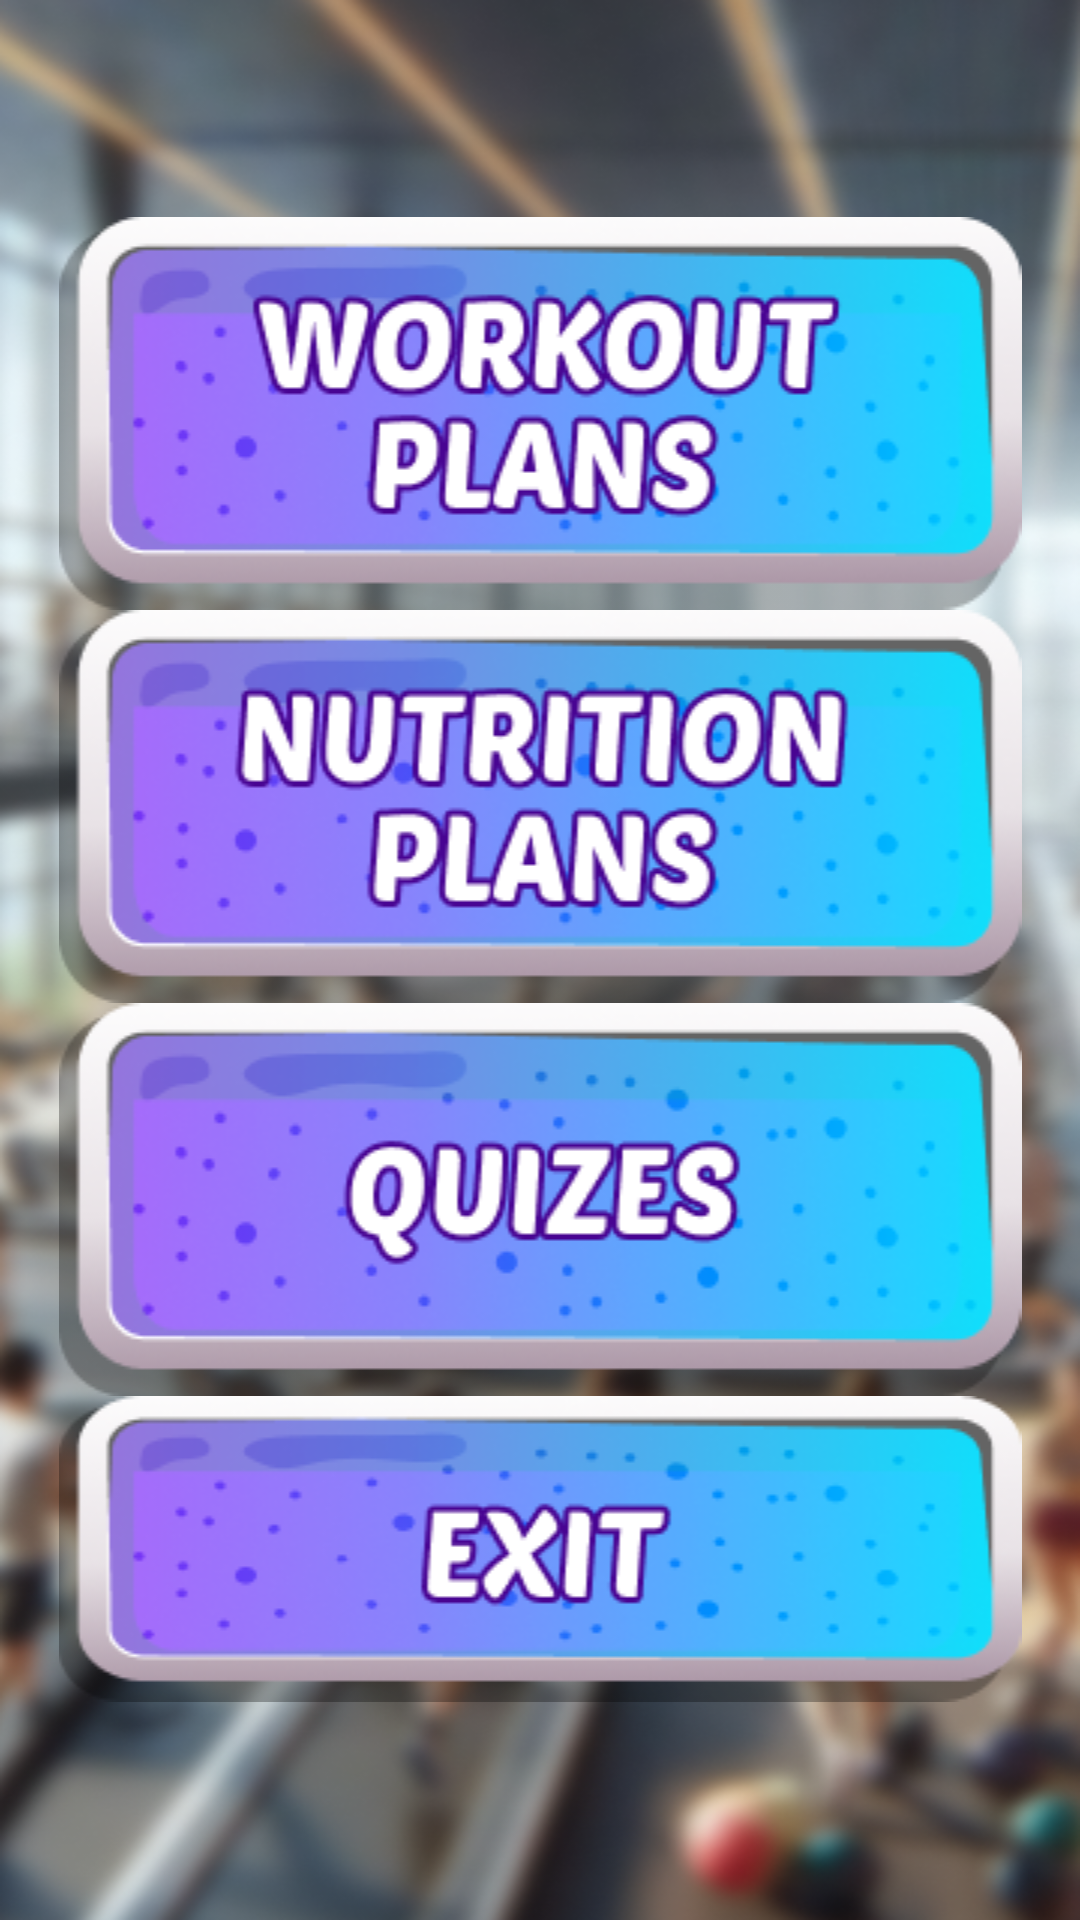

Produce the Android XML layout that renders to this screen, including the resource entries it uses.
<!-- AndroidManifest.xml: application theme Theme.TrainRabbit. -->
<!-- res/layout/activity_main.xml -->
<?xml version="1.0" encoding="utf-8"?>
<LinearLayout xmlns:android="http://schemas.android.com/apk/res/android"
    xmlns:tools="http://schemas.android.com/tools"
    android:id="@+id/main"
    android:layout_width="match_parent"
    android:layout_height="match_parent"
    android:background="@drawable/bgmain"
    android:orientation="vertical"
    android:layout_gravity="center"
    android:gravity="center"
    android:layout_centerInParent="true"
    tools:context=".MainActivity">



    <ImageView
        android:id="@+id/WorkoutBtn"
        android:layout_width="match_parent"
        android:layout_height="wrap_content"
        android:src="@drawable/button1"
        />

    <ImageView
        android:id="@+id/NutritionBtn"
        android:layout_width="match_parent"
        android:layout_height="wrap_content"
        android:src="@drawable/button2"
        />

    <ImageView
        android:id="@+id/QuizBtn"
        android:layout_width="match_parent"
        android:layout_height="wrap_content"
        android:src="@drawable/quizbtn"
        />

    <ImageView
        android:id="@+id/ExtBtn"
        android:layout_width="match_parent"
        android:layout_height="wrap_content"
        android:src="@drawable/extbtn"
        />





</LinearLayout>
<!-- resources referenced by this layout -->
<resources>
  <!-- drawable bgmain: png bitmap (drawable, 501945 bytes) -->
  <!-- drawable button1: png bitmap (drawable, 34812 bytes) -->
  <!-- drawable button2: png bitmap (drawable, 33944 bytes) -->
  <!-- drawable extbtn: png bitmap (drawable, 25582 bytes) -->
  <!-- drawable quizbtn: png bitmap (drawable, 32814 bytes) -->
  <style name="Theme.TrainRabbit." parent="Theme.MaterialComponents.DayNight.NoActionBar">
          
          <item name="colorPrimary">@color/purple_500</item>
          <item name="colorPrimaryVariant">#491778</item>
          <item name="colorOnPrimary">@color/white</item>
          
          <item name="colorSecondary">@color/teal_200</item>
          <item name="colorSecondaryVariant">@color/teal_700</item>
          <item name="colorOnSecondary">@color/black</item>
          
          <item name="android:statusBarColor">#161426</item>
          
  
      </style>
  <color name="purple_500">#FF6200EE</color>
  <color name="white">#FFFFFFFF</color>
  <color name="teal_200">#FF03DAC5</color>
  <color name="teal_700">#FF018786</color>
  <color name="black">#FF000000</color>
</resources>
